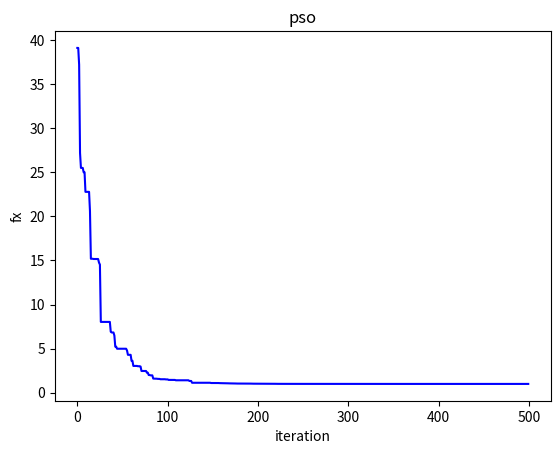

Here is the Python script that generated this plot:
"""
PSO算法：
测试函数：
Griewank函数
f = 1 + (add_all(x[i]**2))/4000 - multiply_all(math.cos(x[i])/(math.sqrt(i)))
"""
import numpy as np
import math
import random
import time
import matplotlib.pyplot as plt
import csv


#处理Griewank函数
def add_all(x):
    sum_all = 0
    for i in range(len(x)):
        sum_all += x[i]**2
    return sum_all


def multiply_all(x):
    multi_sum = 0
    for i in range(0,len(x)):
        multi_sum *= math.cos(x[i]) / math.sqrt(i+0.0001)  #避免除以0
    return multi_sum


def object_function(x):
    return 1 + add_all(x)/4000 - multiply_all(x)



def controlRange(x):
    global value_up_range, value_down_range
    if x > value_up_range:
        while x > value_up_range:
            x -= value_up_range - value_down_range
    elif x <= value_down_range:
        while x < value_down_range:
            x += value_up_range - value_down_range
    return x


def controlAllXRange(xx):
    for i in range(0, len(xx)):
        for j in range(0, len(xx[i])):
            xx[i][j] = controlRange(xx[i][j])
    return xx


class PSO(object):
    def __init__(self, dim, population_size, max_steps):
        self.w = 0.6  # 惯性权重
        self.c1 = self.c2 = 2.0
        self.population_size = population_size  # 粒子群数量
        self.dim = dim  # 搜索空间的维度
        self.max_steps = max_steps  # 迭代次数
        self.x_bound = [-200, 200]  # 解空间范围
        self.x = np.random.uniform(self.x_bound[0], self.x_bound[1],
                                   (self.population_size, self.dim))  # 初始化粒子群位置
        self.v = np.random.rand(self.population_size, self.dim)  # 初始化粒子群速度
        fitness = self.calculate_fitness(self.x)
        self.p = self.x  # 个体的最佳位置
        self.pg = self.x[np.argmin(fitness)]  # 全局最佳位置
        self.individual_best_fitness = fitness  # 个体的最优适应度
        self.global_best_fitness = np.min(fitness)  # 全局最佳适应度
        self.all_fitness = []

    def calculate_fitness(self, data):
        f_list = []
        for x in data:
            # j 是 一列数据
            f = object_function(x)
            f_list.append(f)
        return np.array(f_list)

    def evolve(self):
        fig = plt.figure()
        for step in range(self.max_steps):

            r1 = np.random.rand(self.population_size, self.dim)
            r2 = np.random.rand(self.population_size, self.dim)
            # 更新速度和权重

            self.v = self.w * self.v + self.c1 * r1 * (self.p - self.x) + self.c2 * r2 * (self.pg - self.x)
            self.v = controlAllXRange(self.v)
            self.x = self.v + self.x
            self.x = controlAllXRange(self.x)

            fitness = self.calculate_fitness(self.x)
            # 需要更新的个体
            update_id = np.greater(self.individual_best_fitness,fitness)
            self.p[update_id] = self.x[update_id]
            self.individual_best_fitness[update_id] = fitness[update_id]
            # 新一代出现了更小的fitness，所以更新全局最优fitness和位置
            if np.min(fitness) < self.global_best_fitness:
                self.pg = self.x[np.argmin(fitness)]
                self.global_best_fitness = np.min(fitness)
                self.best_x = np.copy(self.x[np.argmin(fitness)])
            self.all_fitness.append(self.global_best_fitness)

        x_label = np.arange(0, len(self.all_fitness), 1)
        plt.title('pso')
        plt.plot(x_label, self.all_fitness, color='blue')
        plt.xlabel('iteration')
        plt.ylabel('fx')
        plt.savefig('.'+'\\'+'PSO_result.png')
        plt.show()

def saveData(path, data):
    with open(path, 'w+', errors='ignore', newline='') as csvfile:
        write = csv.writer(csvfile)
        for i in data:
            write.writerow(i)

def solve(dim=20):
    global value_down_range, value_up_range
    value_up_range = 200
    value_down_range = -200

    t1 = time.perf_counter()
    pso = PSO(dim, 20, 500)
    pso.evolve()
    t2 = time.perf_counter()
    print(f'X_best:{pso.best_x}, Y:{object_function(pso.best_x)}',)
    print(f'耗时：{t2-t1}')


if __name__ == '__main__':
    solve()
